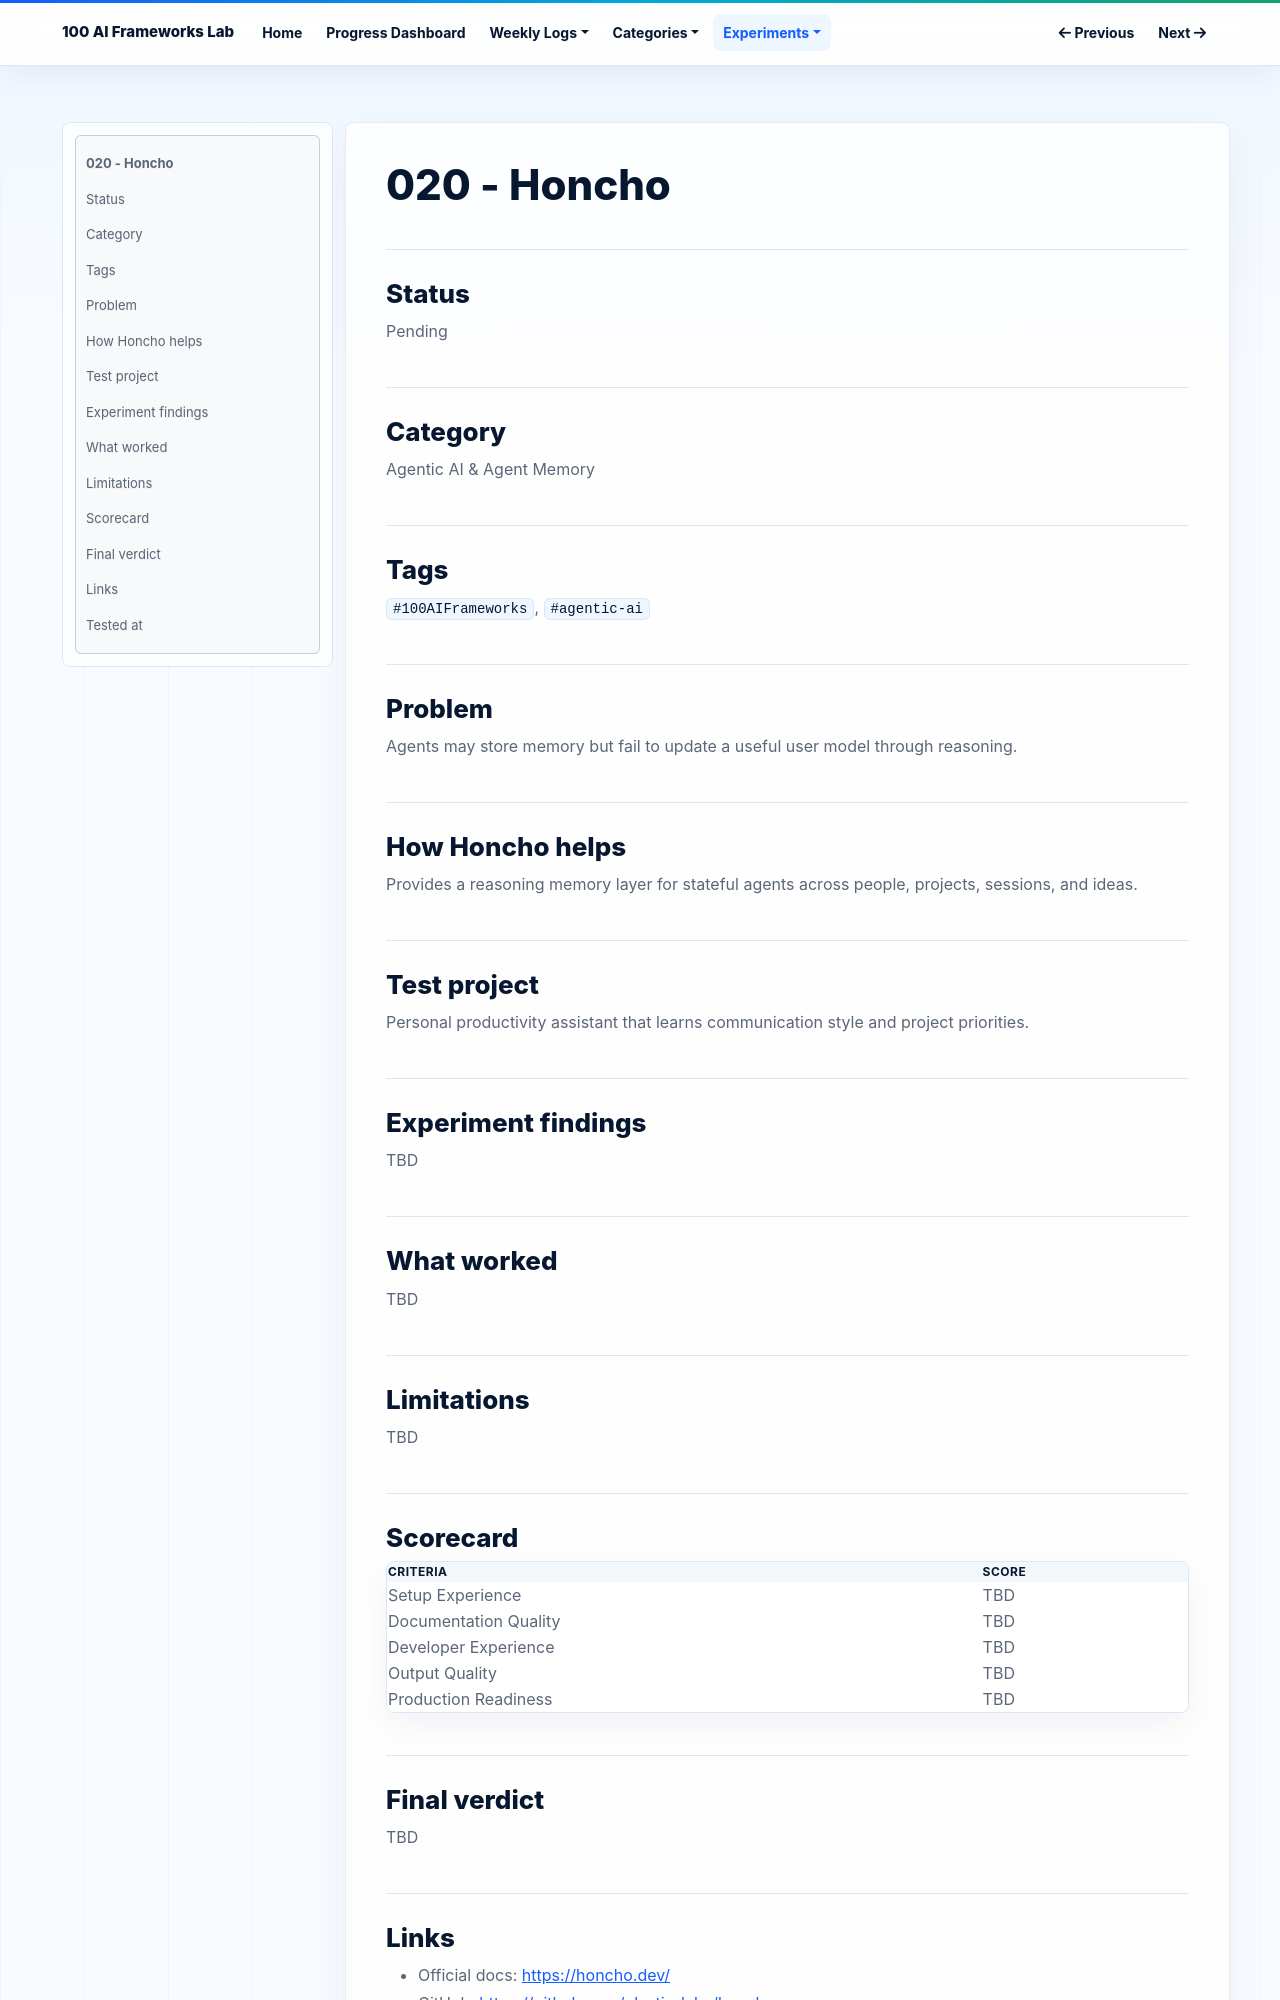

repository: NijatZeynalov/100-AI-frameworks · page: experiments/020-honcho/index.html · generator: mkdocs

# 020 - Honcho

## Status

Pending

## Category

Agentic AI & Agent Memory

## Tags

`#100AIFrameworks`, `#agentic-ai`

## Problem

Agents may store memory but fail to update a useful user model through reasoning.

## How Honcho helps

Provides a reasoning memory layer for stateful agents across people, projects, sessions, and ideas.

## Test project

Personal productivity assistant that learns communication style and project priorities.

## Experiment findings

TBD

## What worked

TBD

## Limitations

TBD

## Scorecard

| Criteria | Score |
|---|---|
| Setup Experience | TBD |
| Documentation Quality | TBD |
| Developer Experience | TBD |
| Output Quality | TBD |
| Production Readiness | TBD |

## Final verdict

TBD
